Run: headless pygame with SDL's dummy video driver; simulated clock (each Clock.tick advances the game by its frame time, no real sleeping); random seed 0; keys injected as events and as key.get_pressed() state; no mouse input.
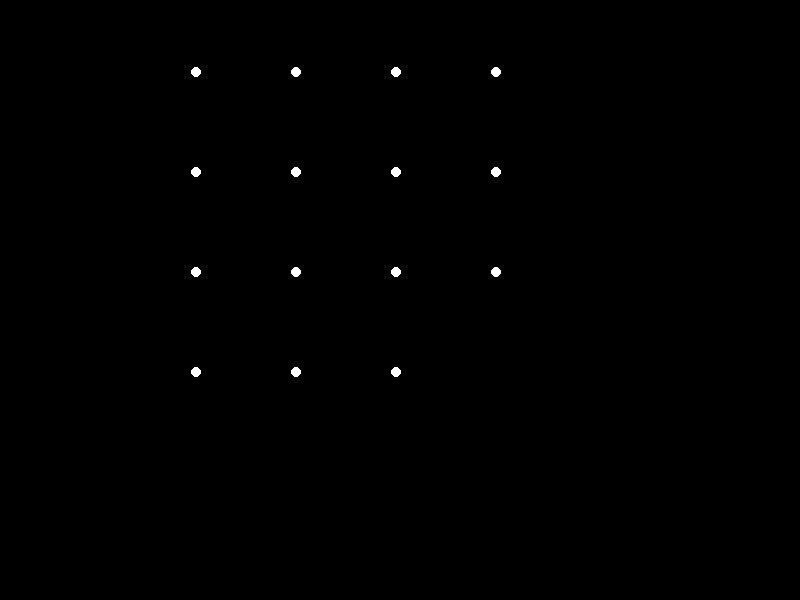
Frame 1 of 4 · flips 1–60 · no input
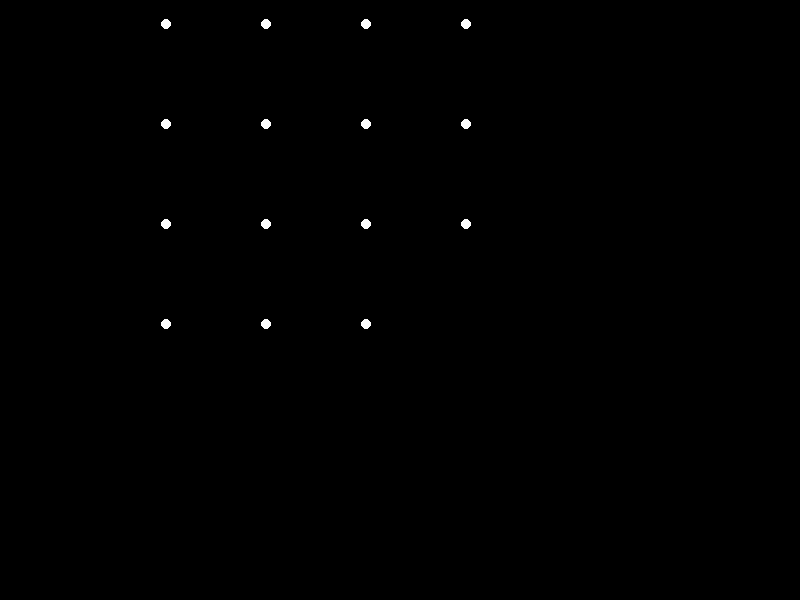
Frame 2 of 4 · flips 61–180 · tapped SPACE, RETURN · held RIGHT (→), D
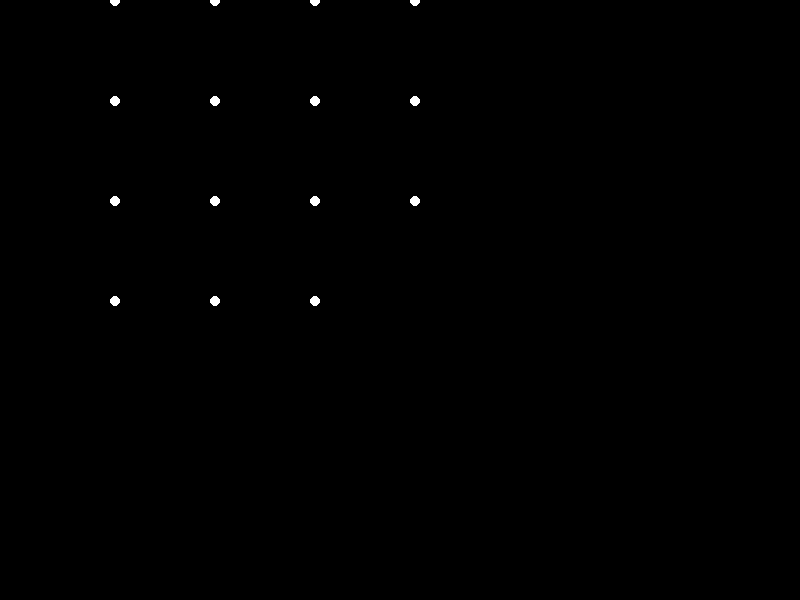
Frame 3 of 4 · flips 181–300 · held DOWN (↓), S
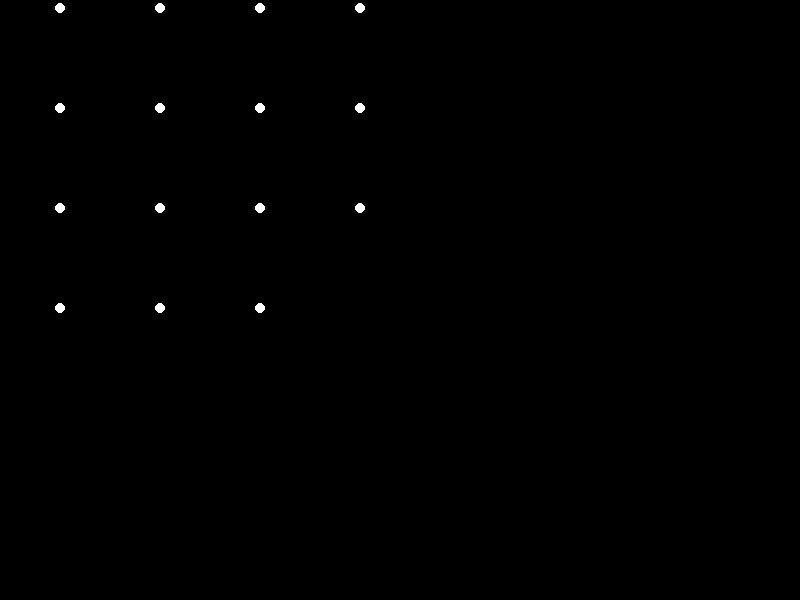
Frame 4 of 4 · flips 301–420 · held LEFT (←), A, UP (↑), W

The pygame program that drew these frames:


import pygame
import math
import random

# Window size
WIDTH, HEIGHT = 800, 600

# Colors
WHITE = (255, 255, 255)
BLACK = (0, 0, 0)

class PointLight:
    def __init__(self, x, y, angle, speed):
        self.x = x
        self.y = y
        self.angle = angle
        self.speed = speed
        self.radius = 5

    def update(self):
        self.angle += self.speed

    def draw(self, screen):
        x = self.x + math.cos(self.angle) * 100
        y = self.y + math.sin(self.angle) * 100
        pygame.draw.circle(screen, WHITE, (int(x), int(y)), self.radius)

def main():
    pygame.init()
    screen = pygame.display.set_mode((WIDTH, HEIGHT))
    clock = pygame.time.Clock()

    lights = [
        PointLight(100, 100, 0, 0.1),
        PointLight(200, 100, 0, 0.1),
        PointLight(300, 100, 0, 0.1),
        PointLight(400, 100, 0, 0.1),
        PointLight(100, 200, 0, 0.1),
        PointLight(200, 200, 0, 0.1),
        PointLight(300, 200, 0, 0.1),
        PointLight(400, 200, 0, 0.1),
        PointLight(100, 300, 0, 0.1),
        PointLight(200, 300, 0, 0.1),
        PointLight(300, 300, 0, 0.1),
        PointLight(400, 300, 0, 0.1),
        PointLight(100, 400, 0, 0.1),
        PointLight(200, 400, 0, 0.1),
        PointLight(300, 400, 0, 0.1),
    ]

    running = True
    while running:
        for event in pygame.event.get():
            if event.type == pygame.QUIT:
                running = False

        screen.fill(BLACK)

        for light in lights:
            light.update()
            light.draw(screen)

        pygame.display.flip()
        clock.tick(60)

    pygame.quit()

if __name__ == "__main__":
    main()
